Dataset: dataset (GitHub, preshtha13/Task-4-UGV---5-object-Recognition-ML-Model). Classes: apple, cups, oranges, water bottle.

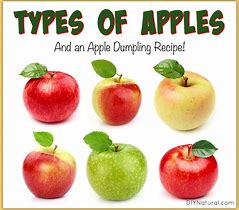
Label: apple

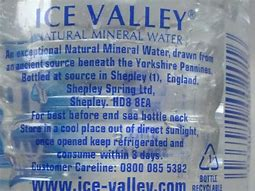
Label: water bottle

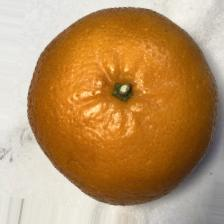
Label: oranges

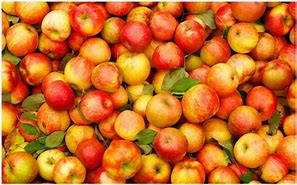
Label: apple

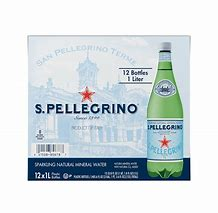
Label: water bottle

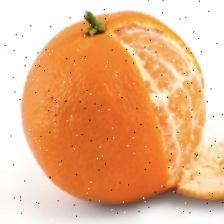
Label: oranges
